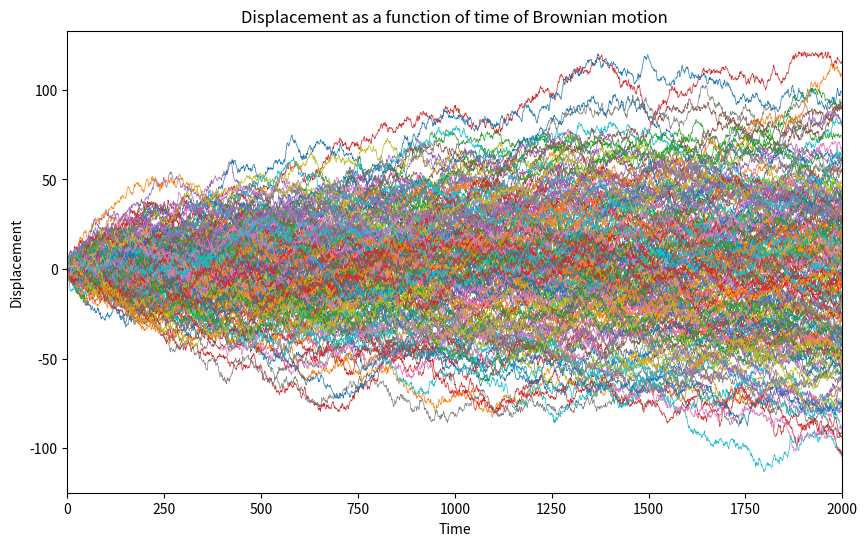
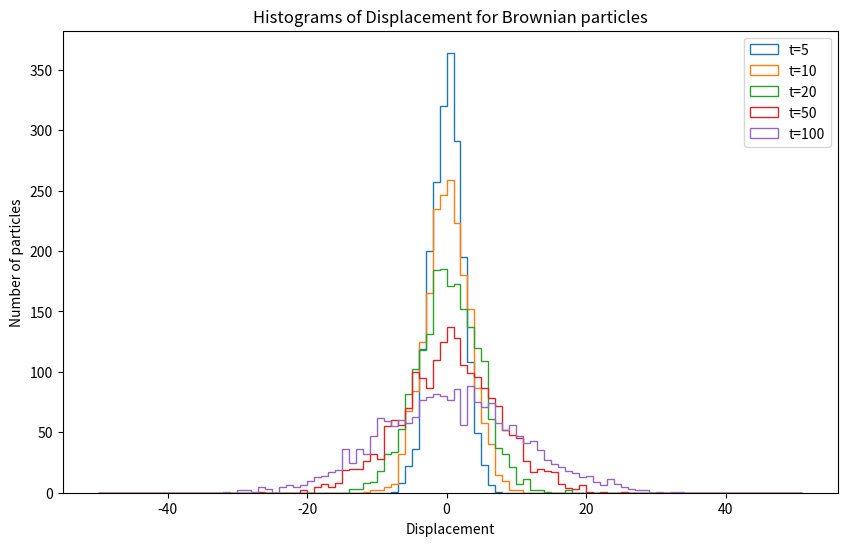
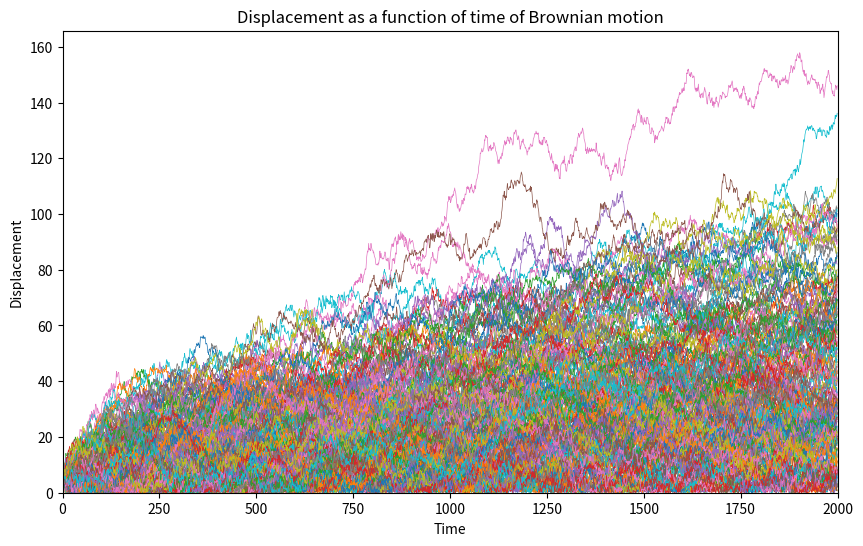
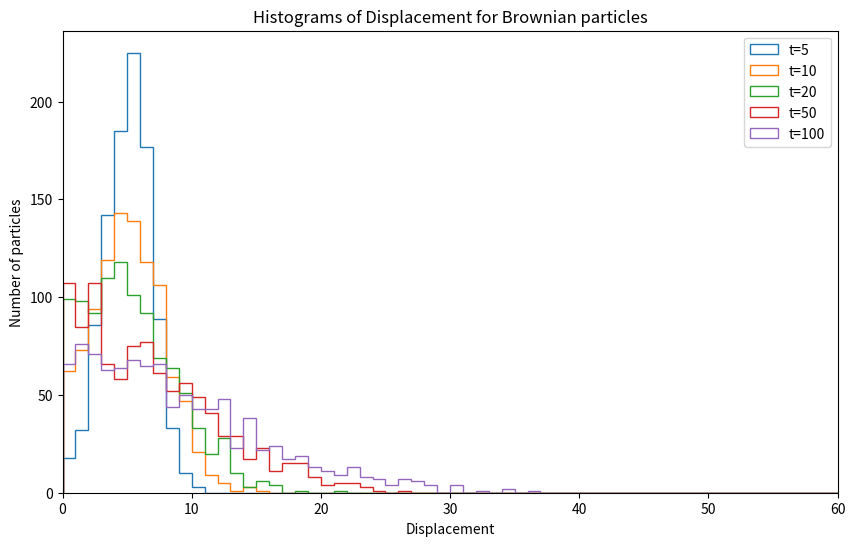

Recreate these plots in Python, in order.
import numpy as np
import matplotlib.pyplot as plt

N = 2000
tMax = 2000


forces = np.random.randn(tMax, N)

h = np.cumsum(forces, axis=0)

plt.figure('Displacement of Unbound Brownian Motion', figsize=(10,6))
plt.plot(h[:, :200], linewidth=0.5)
plt.title('Displacement as a function of time of Brownian motion')
plt.xlabel('Time')
plt.xlim(left=0)  
plt.xlim(right=tMax)
plt.ylabel('Displacement')


times_to_plot = [4, 9, 19, 49, 99]
labels = ['t=5', 't=10', 't=20', 't=50', 't=100']
bins = np.arange(-50, 52)

plt.figure('Histogram of Displacement of Unbound Brownian Motion', figsize=(10,6))
for t, label in zip(times_to_plot, labels):
    plt.hist(h[t, :], bins=bins, histtype='step', label=label)

plt.title('Histograms of Displacement for Brownian particles')
plt.xlabel('Displacement')
plt.ylabel('Number of particles')
plt.legend()

h_reflect = np.zeros((2000,1000))
h_reflect[0, :] = 5

for t in range(1,2000):
    step = np.random.randn(1000)
    h_reflect[t, :] = abs(h_reflect[t-1, :] + step)

plt.figure('Displacement of a Bound Brownian Motion', figsize=(10,6))
plt.plot(h_reflect[:, :200], linewidth=0.5)
plt.title('Displacement as a function of time of Brownian motion')
plt.xlabel('Time')
plt.xlim(left=0)
plt.xlim(right=tMax)
plt.ylim(bottom=0)
plt.ylabel('Displacement')

bins = np.arange(0, 102)

plt.figure('Histogram of Displacement of Bound Brownian Motion', figsize=(10,6))
for t, label in zip(times_to_plot, labels):
    plt.hist(h_reflect[t, :], bins=bins, histtype='step', label=label)

plt.title('Histograms of Displacement for Brownian particles')
plt.xlabel('Displacement')
plt.xlim(left=0)
plt.xlim(right=60)
plt.ylabel('Number of particles')
plt.legend()


plt.show()

#GRAPH WILL LOAD IN BEHIND THE HISTOGRAM SO JUST MOVE THE HISTOGRAM WINDOW
